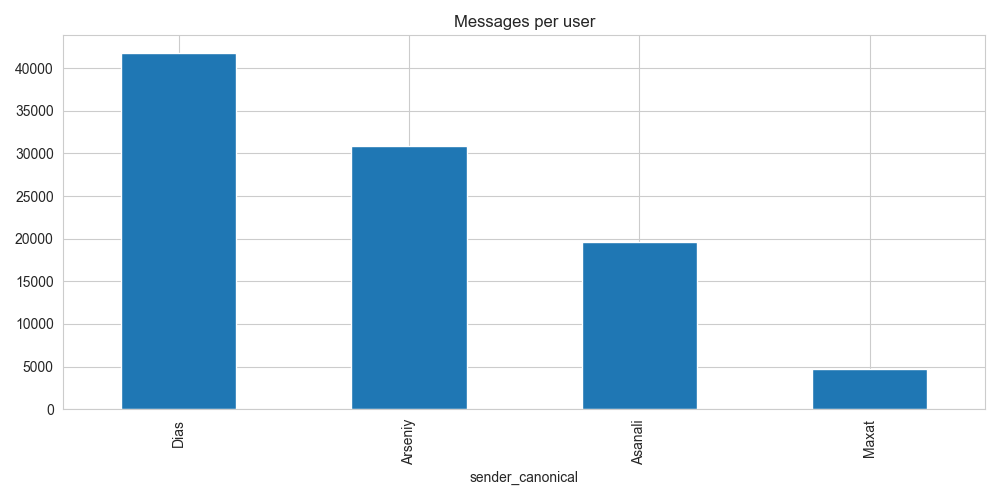

Source data for this figure (header and first rows):
sender_canonical, count
Dias, 41758
Arseniy, 30924
Asanali, 19649
Maxat, 4694
